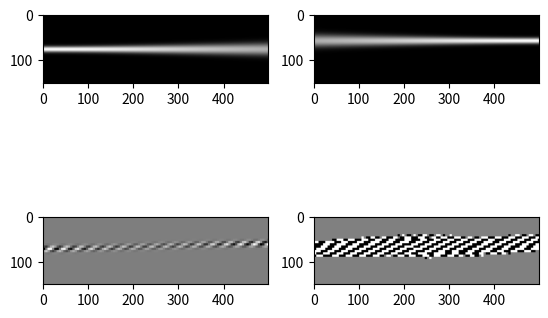
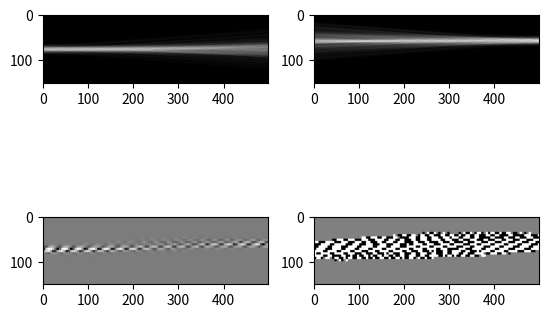
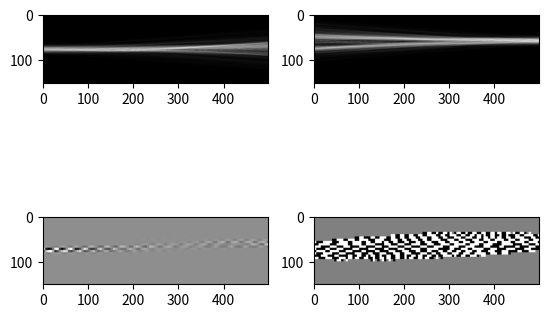
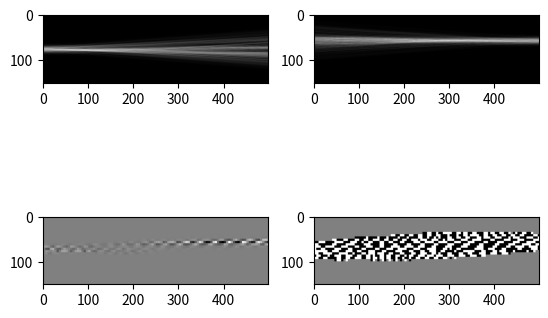
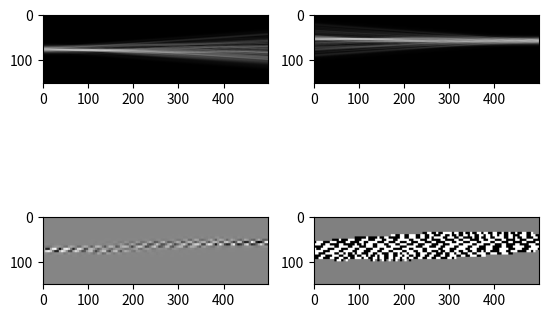
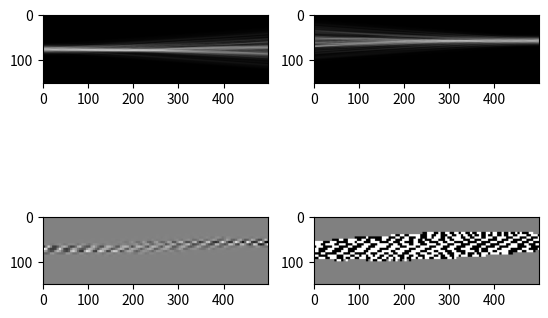
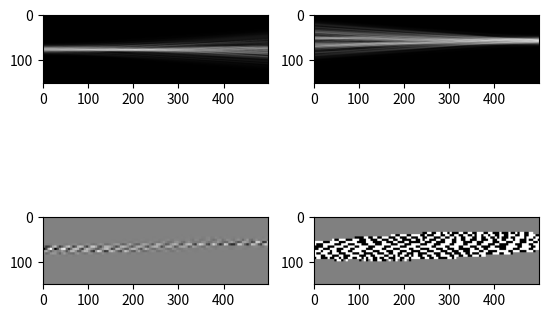
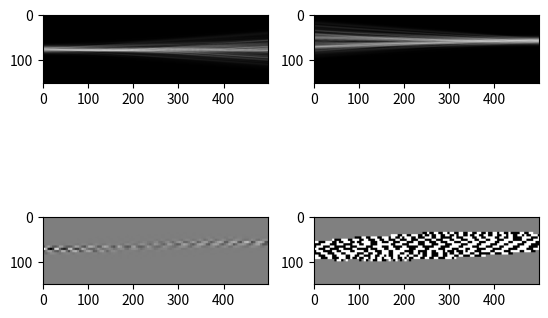
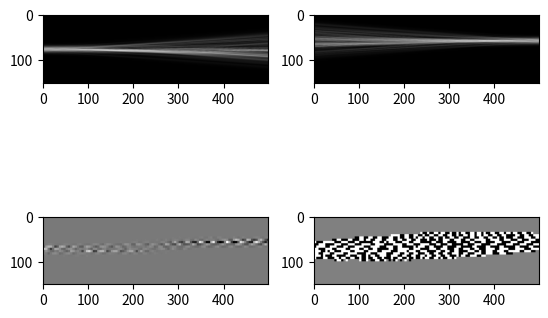
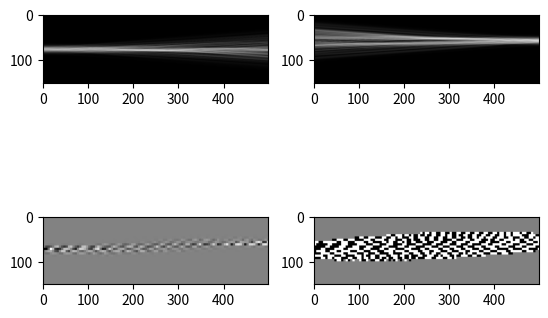
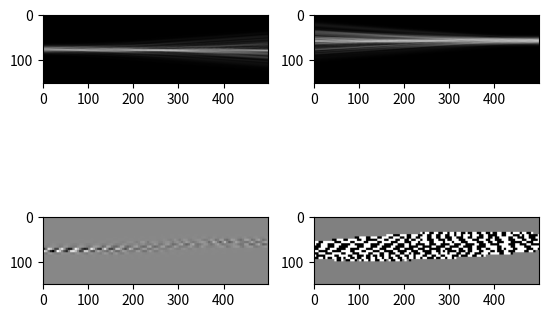
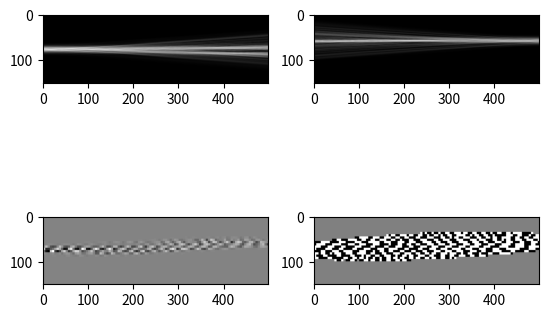
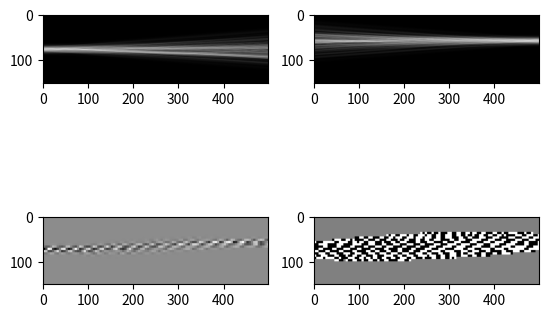
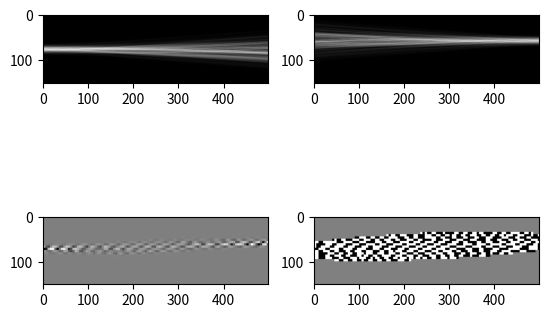
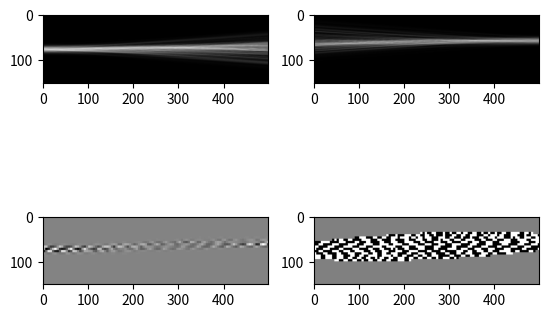
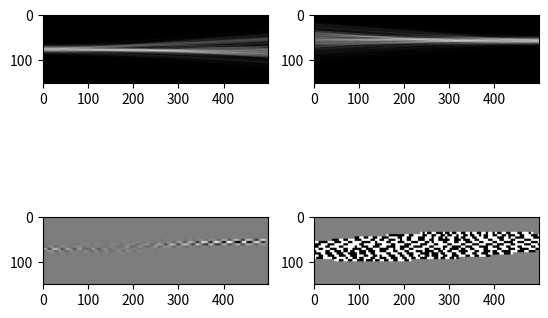

Reproduce these figures in Python, in order.
# -*- coding: utf-8 -*-
"""
Created on Fri Dec 25 16:17:56 2020

[redacted]
"""
# -*- coding: utf-8 -*-
"""
Created on Wed Dec 23 19:58:14 2020
找到临界的dx dz；折射率的最大最小值的重新设定
[redacted]
"""

# -*- coding: utf-8 -*-
"""
Created on Mon Dec 21 20:27:18 2020
beta的物理意义
[redacted]
"""
# -*- coding: utf-8 -*-
"""
Created on Thu Dec 17 19:54:11 2020
发现了psi逆向传播的折射率矩阵也应该逆过来
[redacted]
"""

# -*- coding: utf-8 -*-
"""
Created on Wed Dec 16 20:58:46 2020
n格点=d**2e格点
[redacted]
"""
# -*- coding: utf-8 -*-
"""
Created on Tue Dec 15 20:01:05 2020
WFM n格点=4E格点
[redacted]
"""
# -*- coding: utf-8 -*-
"""
Created on Sun Dec 13 11:14:51 2020
2d WMF by PLC
[redacted]
"""
import numpy as np
from matplotlib import pyplot as plt
from pylab import *

dx=0.5
dz=0.11
wavelength=1.55
k0=2*np.pi/wavelength
nmax=1.45+1.45*0.01/2
nmin=1.45-1.45*0.01/2

beta=k0*nmax*0.993#应大于0.9925280199252802保证导模

def sinn(x):
    if x>1.1:
        return 0.9
    else:
        return 0.85

nlx=30
nlz=100
d=5
lx=d*nlx
lz=d*nlz
phi=np.zeros((lx,lz),dtype=complex)
psi=np.zeros((lx,lz),dtype=complex)
n=np.zeros((lx,lz))
nn=np.zeros((lx,lz))
q=np.zeros((lx,lz))
n[:,:]=1.2
nn=np.fliplr(n)

h=complex(0,0)
j=complex(0,1)
alpha=0.1

"""#设定折射率的区域
for x in range(0,lx-1):
    for z in range(0,lz-1):
        if (z>30)or(z<26)or(x<40):
            n[x,z]=1
        else:
            n[x,z]=1.01
"""
for t in range(0,20):
    
    for x in range(0,lx-1):
        psi[x,0]=np.exp(-(x-lx*2/4)**2/(lx/24)**2)
        if psi[x,0]<0.001:
            psi[x,0]=0
        phi[x,0]=np.exp(-(x-lx*3/8)**2/(lx/24)**2)
        if phi[x,0]<0.001:
               phi[x,0]=0
            
    for z in range(0,lz-1):
        for x in range(1,lx-1):
            """
            beta=k0*n[x,z]*sinn(n[x,z])
            betaa=k0*nn[x,z]*sinn(nn[x,z])
            """
            if z!=0:
                phi[x,z+1]=-j*dz/(beta)*((2*phi[x,z]-phi[x+1,z]-phi[x-1,z])/dx/dx+((beta)**2-k0**2*nn[x,z]**2)*phi[x,z])+phi[x,z-1]
                psi[x,z+1]=-j*dz/(beta)*((2*psi[x,z]-psi[x+1,z]-psi[x-1,z])/dx/dx+((beta)**2-k0**2*n[x,z]**2)*psi[x,z])+psi[x,z-1]
            else:
                phi[x,z+1]=-0.5*j*dz/(beta)*((2*phi[x,z]-phi[x+1,z]-phi[x-1,z])/dx/dx+((beta)**2-k0**2*nn[x,z]**2)*phi[x,z])+phi[x,z]
                psi[x,z+1]=-0.5*j*dz/(beta)*((2*psi[x,z]-psi[x+1,z]-psi[x-1,z])/dx/dx+((beta)**2-k0**2*n[x,z]**2)*psi[x,z])+psi[x,z]
    phi=np.fliplr(phi)
                
    for z in range(0,int(lz/d)):
        for x in range(0,int(lx/d)):
            h=0
            for a in range(0,d-1):
                for b in range(0,d-1):
                    h=h+psi[d*x+a,d*z+b]*np.conjugate(phi[d*x+a,d*z+b])
                #h=psi[d*x,d*z]*np.conjugate(phi[d*x,d*z])+psi[d*x+d,d*z]*np.conjugate(phi[d*x+d-1,d*z])+psi[d*x,d*z+d-1]*np.conjugate(phi[d*x,d*z+d-1])+psi[d*x+d-1,d*z+d-1]*np.conjugate(phi[d*x+d-1,d*z+d-1])
            if abs(2*k0*h.imag/d/d)>1e-5:
                q[d*x:d*x+d,d*z:d*z+d]=2*k0*h.imag/d/d
            else:
                q[d*x:d*x+d,d*z:d*z+d]=0
            if  (np.sign(q[d*x,d*z])!=0):
                n[d*x:d*x+d,d*z:d*z+d]=1.2+alpha*np.sign(q[d*x,d*z])
            nn=np.fliplr(n)
    if t%1==0:
        
        plt.figure()
        subplot(2,2,1)
        plt.imshow(abs(psi),cmap='gray')
        subplot(2,2,2)
        
        plt.imshow(abs(phi),cmap='gray')
        subplot(2,2,3)
        plt.imshow(q,cmap='gray')
        subplot(2,2,4)
        plt.imshow(n,cmap='gray')
    



